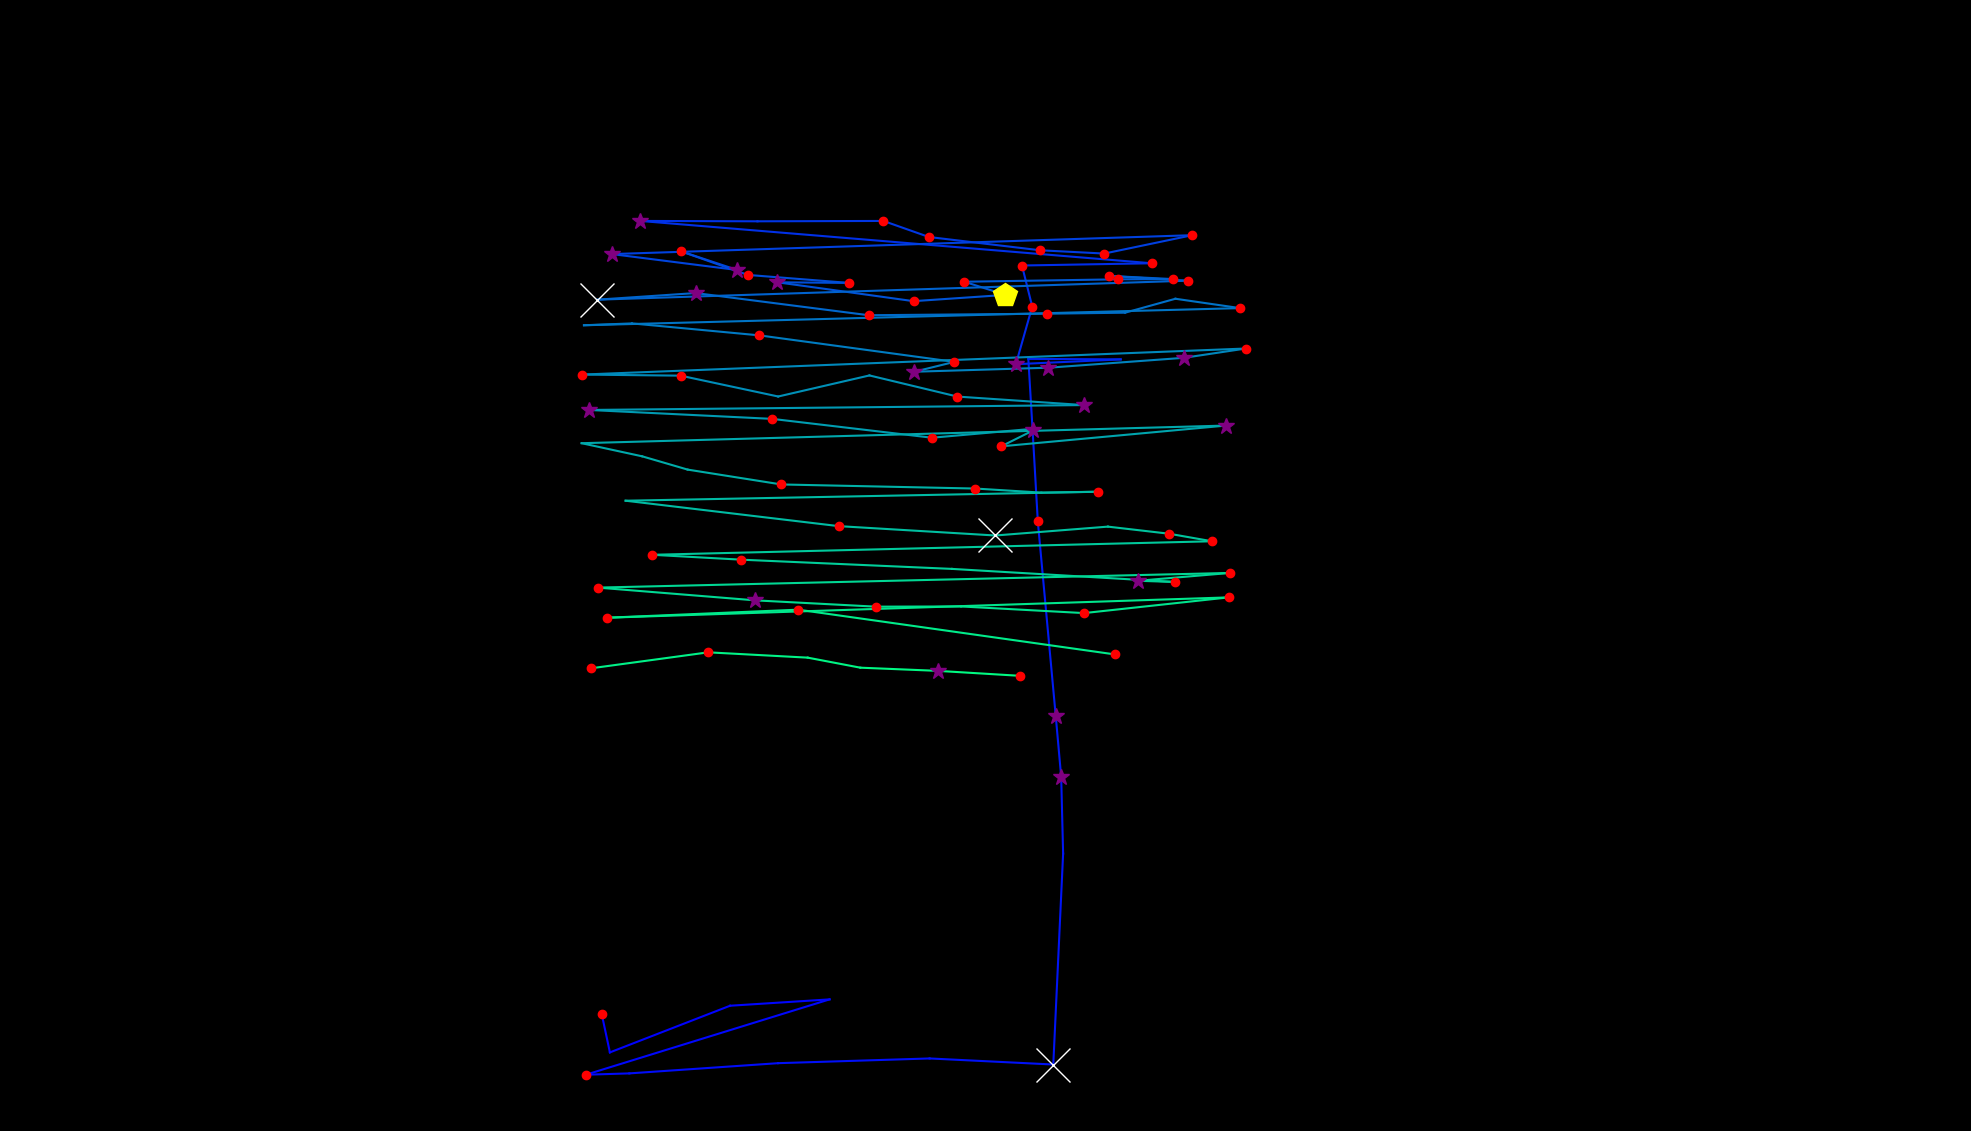

The table this chart was drawn from, first rows:
, fixation_id, timestamp, avg_gaze_x, avg_gaze_y, duration
0, 128.0, 43257, 781.3, 152.6, 120.5
1, 129.0, 43402, 792.1, 102.1, 108.4
2, 130.0, 43643, 948.1, 162.7, 108.4
3, 131.0, 43920, 1077, 170.9, 48.2
4, 132.0, 44378, 760.8, 73.08, 216.9
5, 133.0, 44619, 817.4, 74.82, 108.4
6, 134.0, 44908, 1010, 88.08, 108.4
7, 135.0, 45137, 1207, 94.21, 108.4
8, 136.0, 45571, 1368, 86.34, 939.9
9, 137.0, 46776, 1381, 360.3, 96.4
10, 138.0, 46896, 1378, 460, 313.3
11, 139.0, 47246, 1371, 538.5, 349.4
12, 140.0, 47860, 1348, 791.6, 144.6
13, 141.0, 48029, 1341, 910.6, 265.1
14, 142.0, 48342, 1335, 1003, 108.4
15, 143.0, 48583, 1455, 1002, 108.4
16, 144.0, 48716, 1319, 995.8, 289.2
17, 145.0, 49065, 1341, 1071, 241
18, 146.0, 49330, 1327, 1124, 144.6
19, 147.0, 49812, 1496, 1127, 120.5
20, 148.0, 50138, 831.3, 1182, 289.2
21, 149.0, 50475, 983.7, 1181, 108.4
22, 150.0, 50776, 1147, 1182, 156.6
23, 151.0, 50981, 1206, 1161, 180.7
24, 152.0, 51234, 1351, 1144, 156.6
25, 153.0, 51511, 1434, 1140, 192.8
26, 154.0, 51752, 1548, 1163, 216.9
27, 155.0, 52053, 794.7, 1139, 301.2
28, 156.0, 52451, 957.6, 1118, 313.3
29, 157.0, 52788, 885, 1142, 156.6
30, 158.0, 52981, 971.3, 1112, 216.9
31, 159.0, 53234, 1102, 1101, 168.7
32, 160.0, 53427, 1010, 1102, 289.2
33, 161.0, 53801, 1186, 1078, 180.7
34, 162.0, 54005, 1306, 1086, 482
35, 163.0, 54512, 1252, 1103, 132.5
36, 164.0, 54692, 1453, 1106, 204.8
37, 165.0, 54921, 1524, 1106, 180.7
38, 166.0, 55126, 1440, 1111, 180.7
39, 167.0, 55331, 1542, 1104, 228.9
40, 168.0, 55741, 775.8, 1080, 554.3
41, 169.0, 56343, 903.5, 1088, 289.2
42, 170.0, 56705, 1128, 1059, 120.5
43, 171.0, 57174, 1359, 1061, 228.9
44, 172.0, 57464, 1461, 1063, 96.4
45, 173.0, 57584, 1527, 1081, 108.4
46, 174.0, 57717, 1611, 1069, 156.6
47, 175.0, 58175, 758.4, 1046, 0.0
48, 176.0, 58199, 820.7, 1049, 108.4
49, 177.0, 58391, 986.3, 1033, 216.9
50, 178.0, 58789, 1240, 998.9, 144.6
51, 179.0, 58994, 1187, 986.1, 385.6
52, 180.0, 59440, 1362, 991.3, 313.3
53, 181.0, 59849, 1537, 1004, 349.4
54, 182.0, 60259, 1618, 1016, 144.6
55, 183.0, 60500, 756.1, 982.4, 216.9
56, 184.0, 60777, 883.9, 981, 192.8
57, 185.0, 61042, 1011, 953.9, 96.4
58, 186.0, 61332, 1129, 981.2, 108.4
59, 187.0, 61609, 1243, 953.8, 228.9
... 41 more rows
